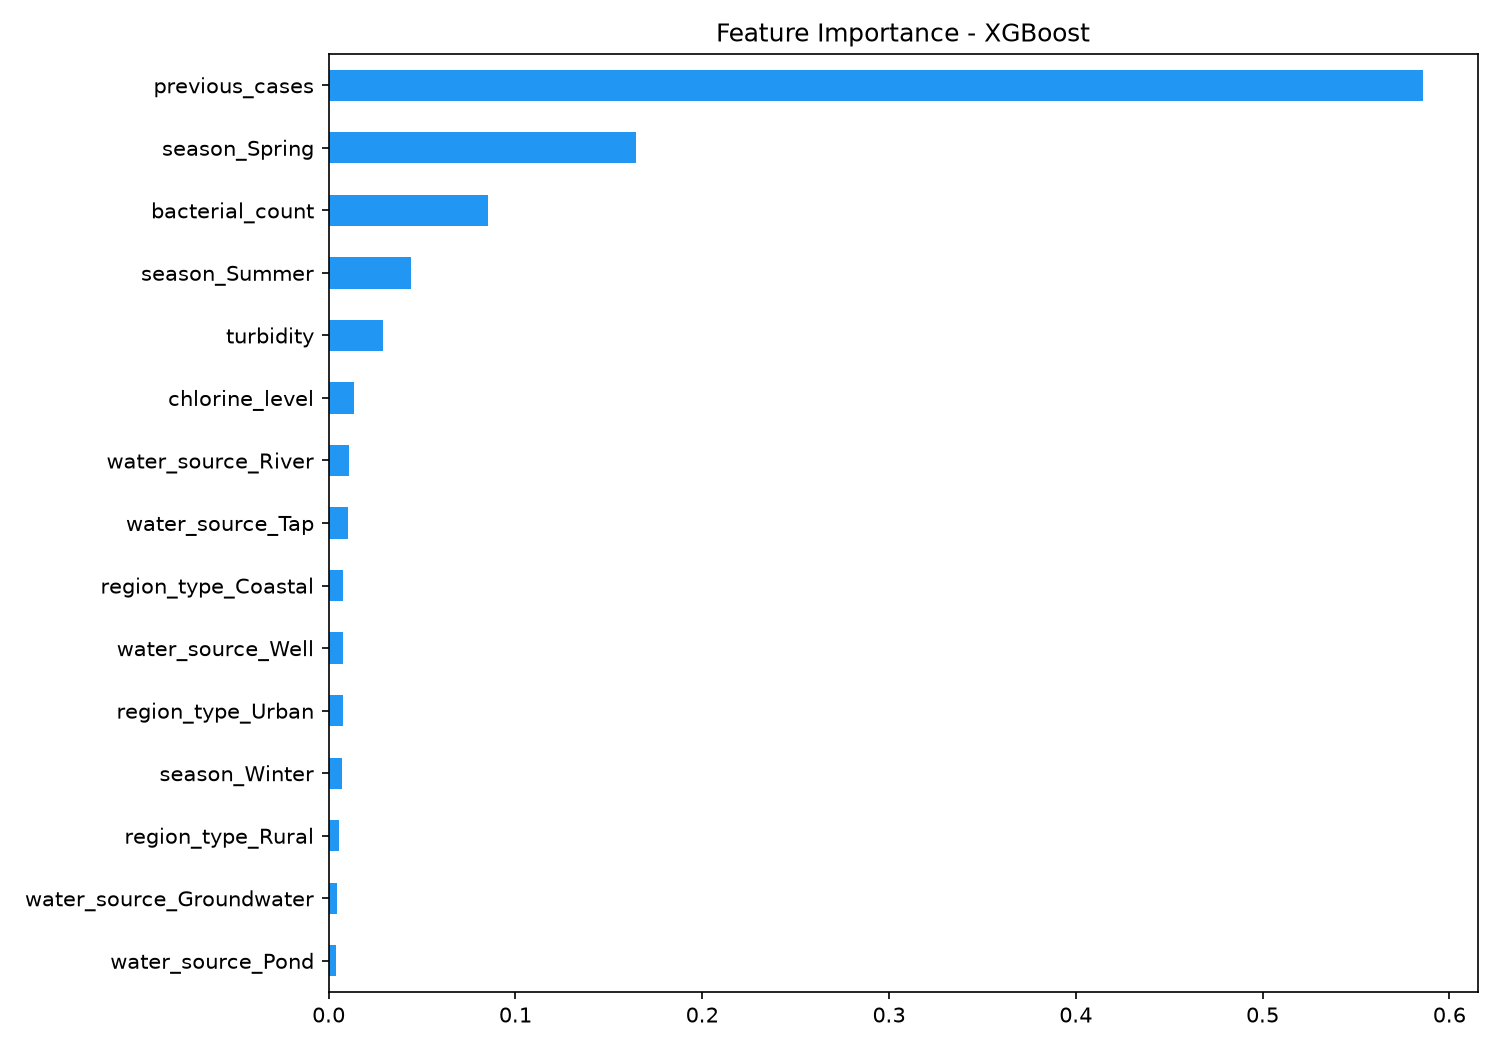

Data behind this chart, as committed beside it:
feature, importance
previous_cases, 0.5858
season_Spring, 0.1646
bacterial_count, 0.08525
season_Summer, 0.04427
turbidity, 0.02905
chlorine_level, 0.01362
water_source_River, 0.01078
water_source_Tap, 0.01047
region_type_Coastal, 0.007898
water_source_Well, 0.007599
region_type_Urban, 0.007464
season_Winter, 0.006974
region_type_Rural, 0.005482
water_source_Groundwater, 0.004437
water_source_Pond, 0.003978
